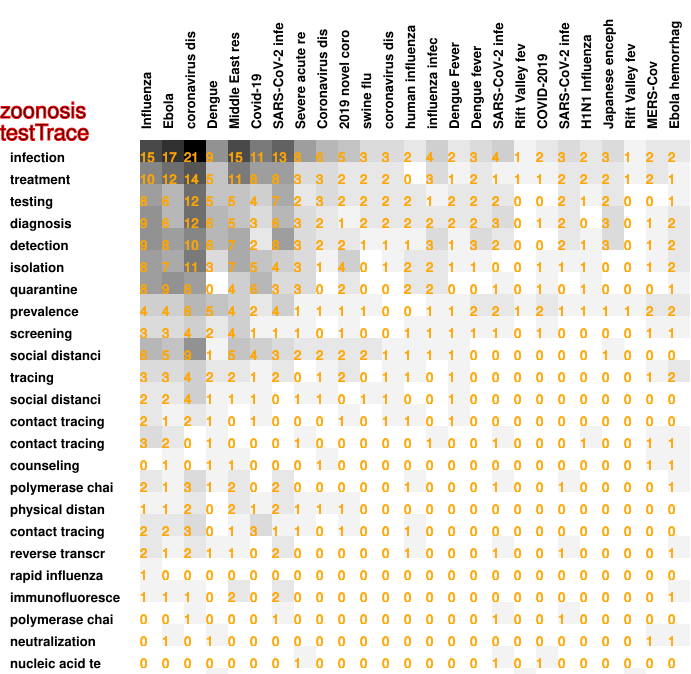

The data file committed next to this chart (first rows):
15, 17, 21, 9, 15, 11, 13, 8, 6, 5, 3, 3, 2, 4, 2, 3, 4, 1, 2, 3, 2, 3, 1, 2
10, 12, 14, 5, 11, 8, 8, 3, 3, 2, 2, 2, 0, 3, 1, 2, 1, 1, 1, 2, 2, 2, 1, 2
8, 6, 12, 5, 5, 4, 7, 2, 3, 2, 2, 2, 2, 1, 2, 2, 2, 0, 0, 2, 1, 2, 0, 0
9, 6, 12, 6, 5, 3, 6, 3, 2, 1, 2, 2, 2, 2, 2, 2, 3, 0, 1, 2, 0, 3, 0, 1
9, 8, 10, 6, 7, 2, 8, 3, 2, 2, 1, 1, 1, 3, 1, 3, 2, 0, 0, 2, 1, 3, 0, 1
8, 7, 11, 3, 7, 5, 4, 3, 1, 4, 0, 1, 2, 2, 1, 1, 0, 0, 1, 1, 1, 0, 0, 1
8, 9, 8, 0, 4, 6, 3, 3, 0, 2, 0, 0, 2, 2, 0, 0, 1, 0, 1, 0, 1, 0, 0, 0
4, 4, 6, 5, 4, 2, 4, 1, 1, 1, 1, 0, 0, 1, 1, 2, 2, 1, 2, 1, 1, 1, 1, 2
3, 3, 4, 2, 4, 1, 1, 1, 0, 1, 0, 0, 1, 1, 1, 1, 1, 0, 1, 0, 0, 0, 0, 1
6, 5, 9, 1, 5, 4, 3, 2, 2, 2, 2, 1, 1, 1, 1, 0, 0, 0, 0, 0, 0, 1, 0, 0
3, 3, 4, 2, 2, 1, 2, 0, 1, 2, 0, 1, 1, 0, 1, 0, 0, 0, 0, 0, 0, 0, 0, 1
2, 2, 4, 1, 1, 1, 0, 1, 1, 0, 1, 1, 0, 0, 1, 0, 0, 0, 0, 0, 0, 0, 0, 0
2, 1, 2, 1, 0, 1, 0, 0, 0, 1, 0, 1, 1, 0, 1, 0, 0, 0, 0, 0, 0, 0, 0, 0
3, 2, 0, 1, 0, 0, 0, 1, 0, 0, 0, 0, 0, 1, 0, 0, 1, 0, 0, 0, 1, 0, 0, 1
0, 1, 0, 1, 1, 0, 0, 0, 1, 0, 0, 0, 0, 0, 0, 0, 0, 0, 0, 0, 0, 0, 0, 1
2, 1, 3, 1, 2, 0, 2, 0, 0, 0, 0, 0, 1, 0, 0, 0, 1, 0, 0, 1, 0, 0, 0, 0
1, 1, 2, 0, 2, 1, 2, 1, 1, 1, 0, 0, 0, 0, 0, 0, 0, 0, 0, 0, 0, 0, 0, 0
2, 2, 3, 0, 1, 3, 1, 1, 0, 1, 0, 0, 1, 0, 0, 0, 0, 0, 0, 0, 0, 0, 0, 0
2, 1, 2, 1, 1, 0, 2, 0, 0, 0, 0, 0, 1, 0, 0, 0, 1, 0, 0, 1, 0, 0, 0, 0
1, 0, 0, 0, 0, 0, 0, 0, 0, 0, 0, 0, 0, 0, 0, 0, 0, 0, 0, 0, 0, 0, 0, 0
1, 1, 1, 0, 2, 0, 2, 0, 0, 0, 0, 0, 0, 0, 0, 0, 0, 0, 0, 0, 0, 0, 0, 0
0, 0, 1, 0, 0, 0, 1, 0, 0, 0, 0, 0, 0, 0, 0, 0, 1, 0, 0, 1, 0, 0, 0, 0
0, 1, 0, 1, 0, 0, 0, 0, 0, 0, 0, 0, 0, 0, 0, 0, 0, 0, 0, 0, 0, 0, 0, 1
0, 0, 0, 0, 0, 0, 0, 1, 0, 0, 0, 0, 0, 0, 0, 0, 1, 0, 1, 0, 0, 0, 0, 0
0, 0, 0, 1, 0, 0, 0, 0, 0, 0, 0, 0, 0, 0, 0, 0, 0, 1, 0, 0, 0, 0, 1, 0
